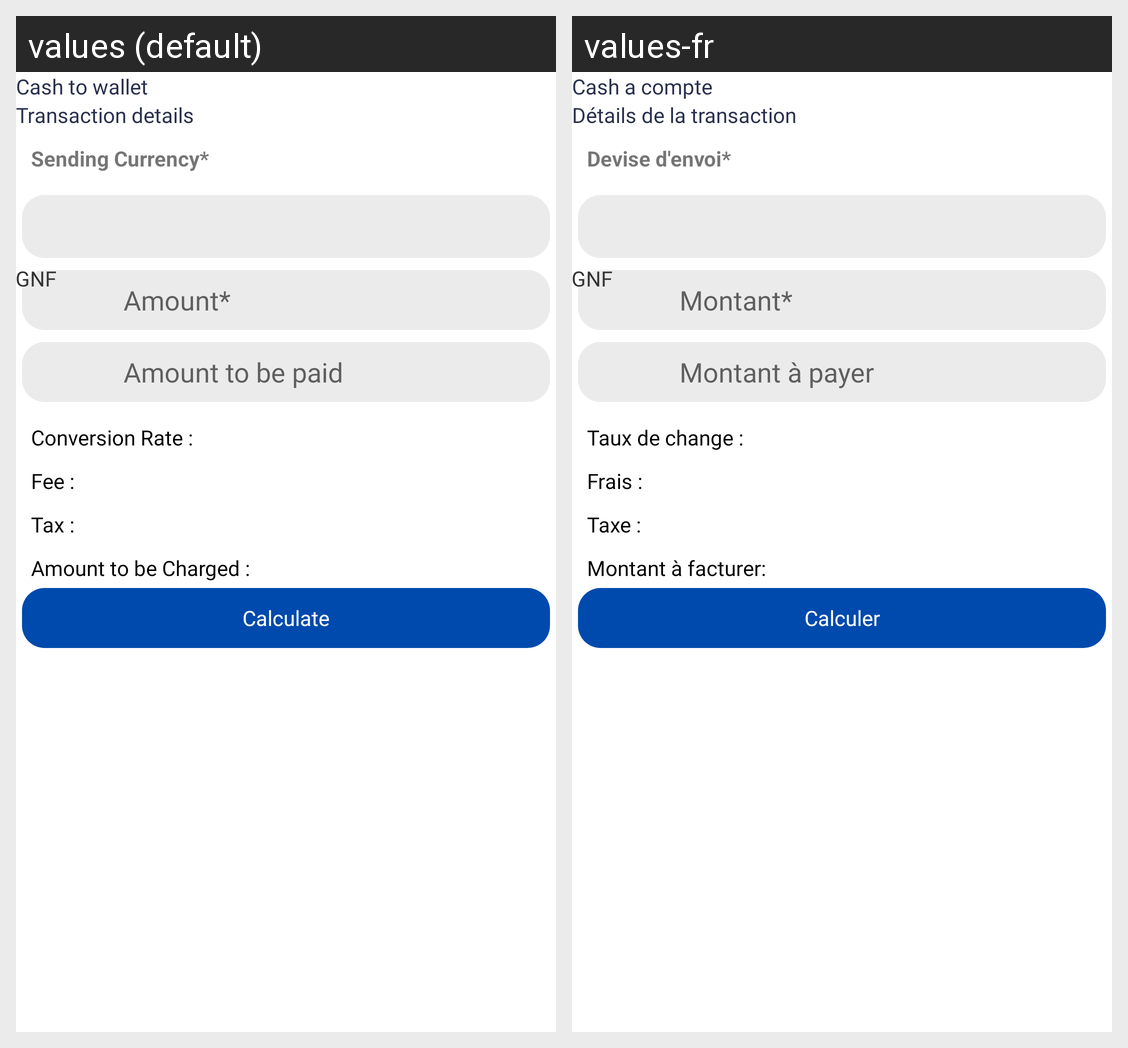

For this localized Android screen grid, give each drawn string resource with its value in every locale shown.
Android screen res/layout/activity_local_remittance_cashtowallet.xml rendered under 2 locales, left to right: values (default), values-fr. Device: Nexus 5 (rendered at 1080×1920; each locale shown at half size, 540×960, under a caption strip naming it); theme AppThemeNew.
Strings drawn on this screen, with the default value and each locale's value (text and hints the layout hard-codes, and strings that could not be matched under every locale, appear in the picture but are not listed):

send_cashtowallet
  values: Cash to wallet
  values-fr: Cash a compte

transaction_details
  values: Transaction details
  values-fr: Détails de la transaction

sending_currencey_star
  values: Sending Currency*
  values-fr: Devise d'envoi*

amount_start
  values: Amount*
  values-fr: Montant*

amount_to_paid_colonnew
  values: Amount to be paid
  values-fr: Montant à payer

conversion_rate_colon
  values: Conversion Rate :
  values-fr: Taux de change :

fee_receiptPage
  values: Fee :
  values-fr: Frais :

tax
  values: Tax :
  values-fr: Taxe :

amount_to_be_charged_receiptpage
  values: Amount to be Charged :
  values-fr: Montant à facturer:

Calculate
  values: Calculate
  values-fr: Calculer
